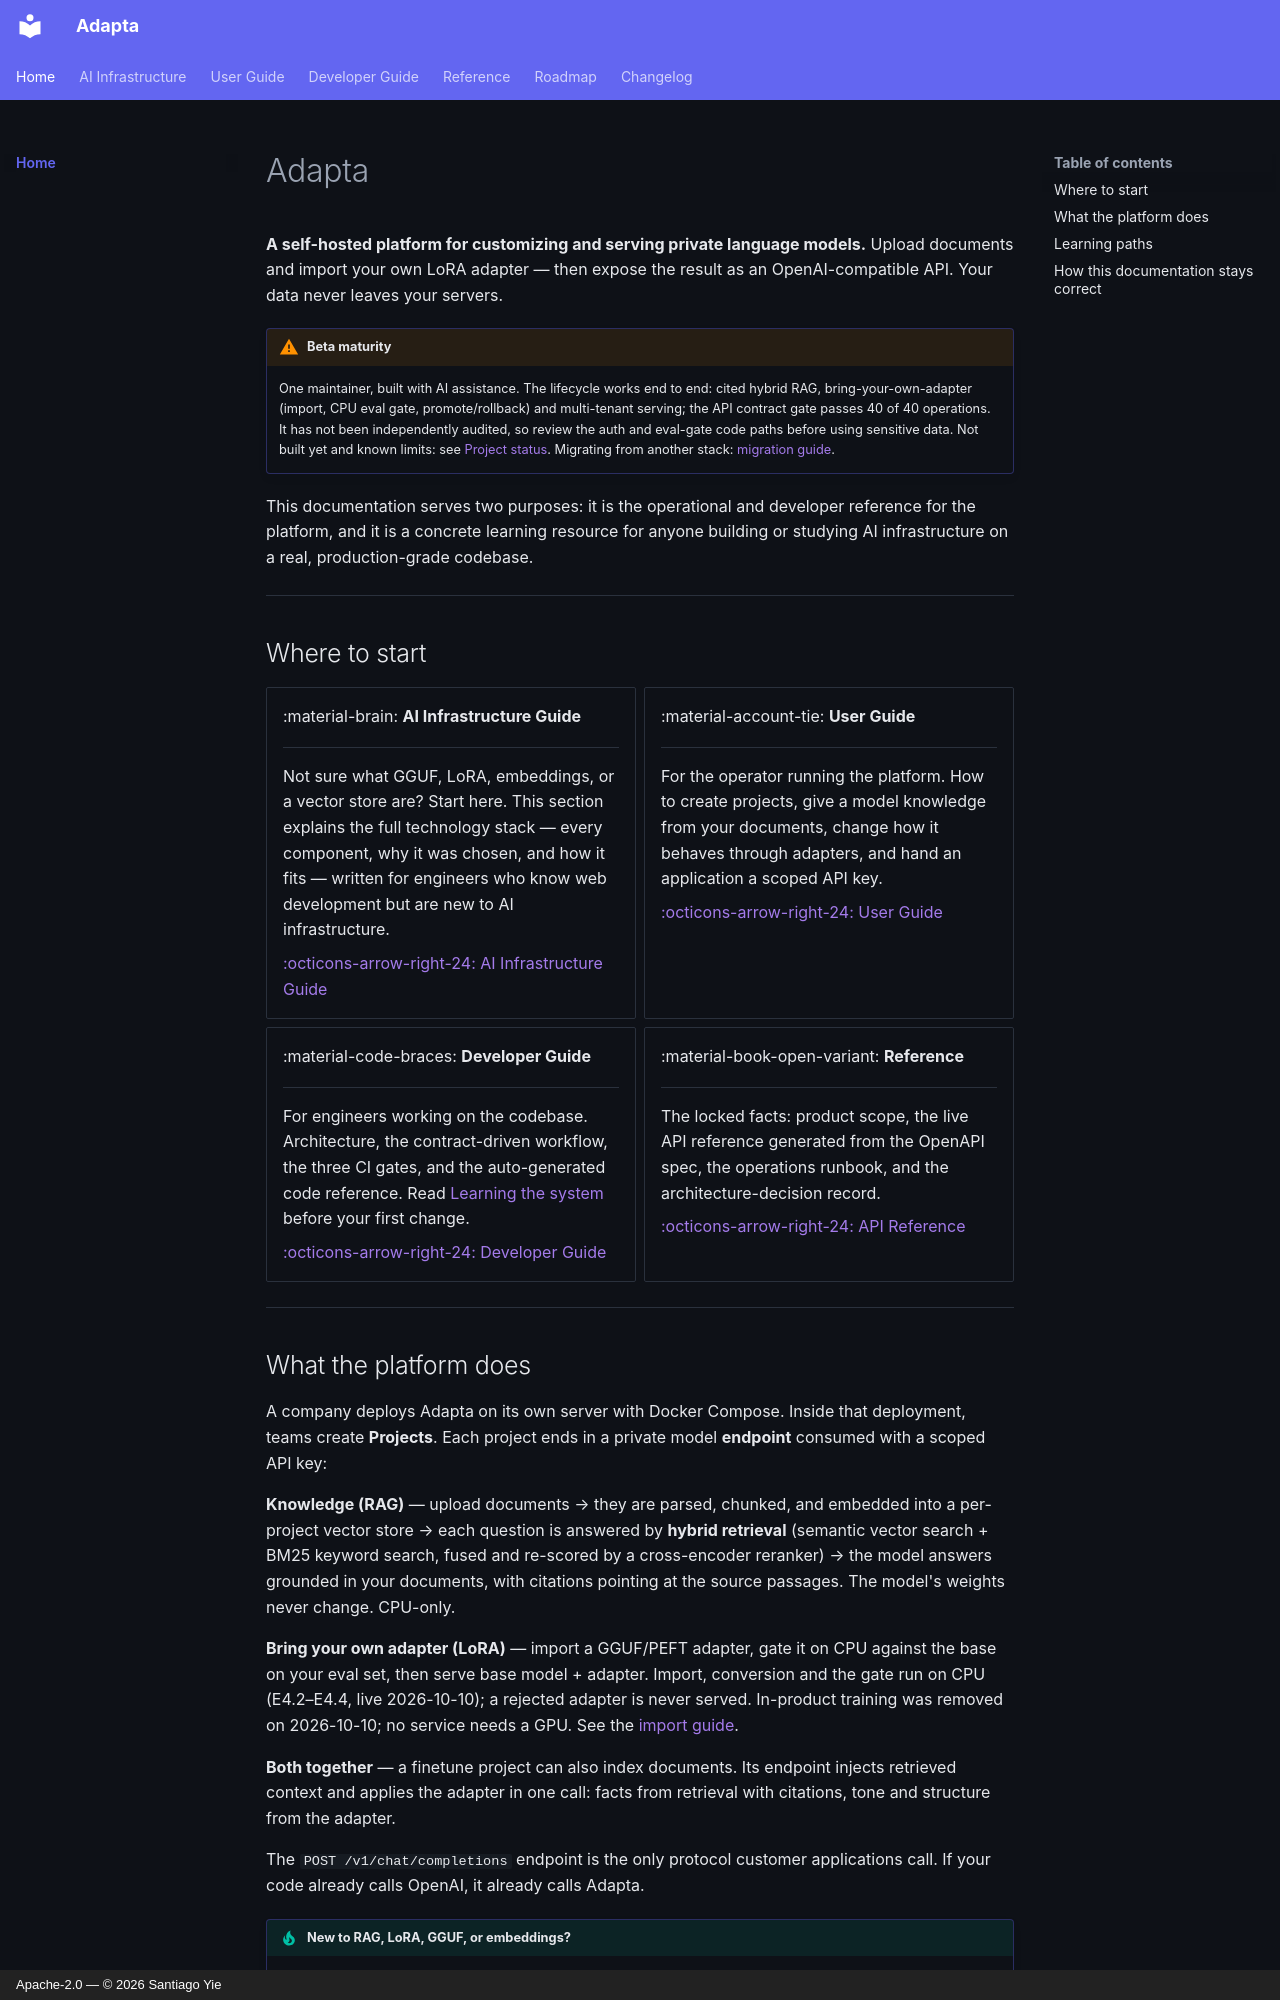

repository: yielab/adapta · page: index.html · generator: mkdocs · copyright: Apache-2.0 — © 2026 Santiago Yie

# Adapta

**A self-hosted platform for customizing and serving private language models.**
Upload documents and import your own LoRA adapter — then expose
the result as an OpenAI-compatible API. Your data never leaves your servers.

!!! warning "Beta maturity"
    One maintainer, built with AI assistance. The lifecycle works end to end: cited hybrid RAG, bring-your-own-adapter (import, CPU eval gate, promote/rollback) and multi-tenant serving; the API contract gate passes 40 of 40 operations. It has not been independently audited, so review the auth and eval-gate code paths before using sensitive data. Not built yet and known limits: see [Project status](https://github.com/yielab/adapta#project-status). Migrating from another stack: [migration guide](user-guide/migrating.md).

This documentation serves two purposes: it is the operational and developer
reference for the platform, and it is a concrete learning resource for anyone
building or studying AI infrastructure on a real, production-grade codebase.

---

## Where to start

<div class="grid cards" markdown>

-   :material-brain: **AI Infrastructure Guide**

    ---

    Not sure what GGUF, LoRA, embeddings, or a vector store are? Start here.
    This section explains the full technology stack — every component, why it
    was chosen, and how it fits — written for engineers who know web development
    but are new to AI infrastructure.

    [:octicons-arrow-right-24: AI Infrastructure Guide](concepts/index.md)

-   :material-account-tie: **User Guide**

    ---

    For the operator running the platform. How to create projects, give a model
    knowledge from your documents, change how it behaves through adapters,
    and hand an application a scoped API key.

    [:octicons-arrow-right-24: User Guide](user-guide/index.md)

-   :material-code-braces: **Developer Guide**

    ---

    For engineers working on the codebase. Architecture, the contract-driven
    workflow, the three CI gates, and the auto-generated code reference.
    Read [Learning the system](developer-guide/learning-the-system.md)
    before your first change.

    [:octicons-arrow-right-24: Developer Guide](developer-guide/index.md)

-   :material-book-open-variant: **Reference**

    ---

    The locked facts: product scope, the live API reference generated from
    the OpenAPI spec, the operations runbook, and the architecture-decision
    record.

    [:octicons-arrow-right-24: API Reference](reference/api.md)

</div>

---
